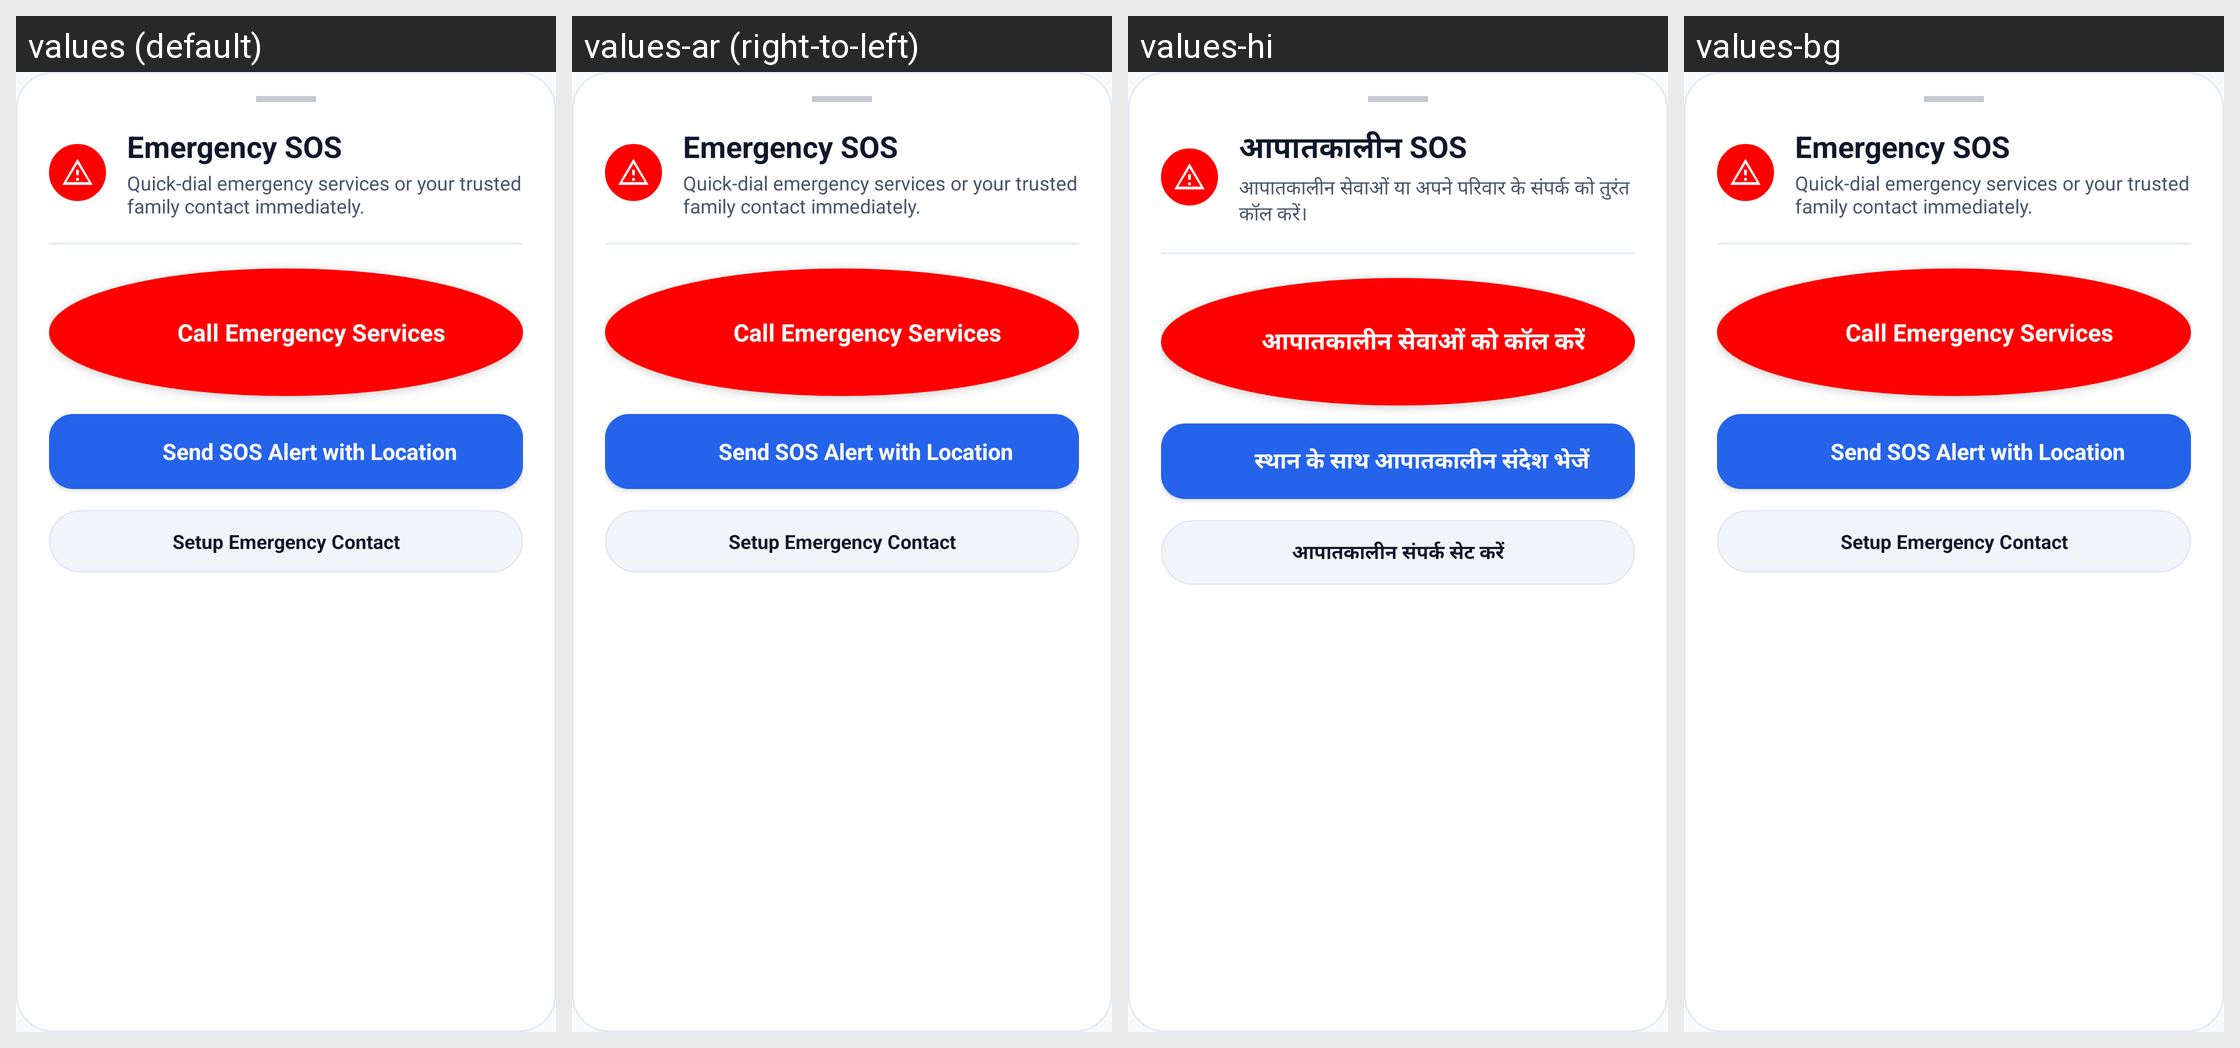

The same Android screen rendered under several of its app's locales, left to right. List the strings drawn on it with the default value and each locale's translation.
Android screen res/layout/dialog_emergency_sos.xml rendered under 4 locales, left to right: values (default), values-ar (right-to-left), values-hi, values-bg. Device: Nexus 5 (rendered at 1080×1920; each locale shown at half size, 540×960, under a caption strip naming it); theme AppTheme.
Other locales in the repository, not shown: values-be, values-br, values-ca, values-cs, values-da, values-de, values-eo, values-es, values-es-rUS, values-et, values-eu, values-fa, values-fi, values-fr, values-ga, values-gl, values-hr, values-hu, values-ia, values-in, values-it, values-iw, values-ja, values-ko, values-lv, values-nl, values-oc, values-pl, values-pt, values-pt-rBR, values-pt-rPT, values-ro, values-ru, values-sk, values-sl, values-sv, values-ta, values-tr, values-uk, values-vi, values-zh-rCN, values-zh-rTW.
Strings drawn on this screen, with the default value and each locale's value (text and hints the layout hard-codes, and strings that could not be matched under every locale, appear in the picture but are not listed):

emergency_sos_title
  values: Emergency SOS
  values-ar: Emergency SOS  [not translated; the default value is used]
  values-hi: आपातकालीन SOS
  values-bg: Emergency SOS  [not translated; the default value is used]

emergency_sos_desc
  values: Quick-dial emergency services or your trusted family contact immediately.
  values-ar: Quick-dial emergency services or your trusted family contact immediately.  [not translated; the default value is used]
  values-hi: आपातकालीन सेवाओं या अपने परिवार के संपर्क को तुरंत कॉल करें।
  values-bg: Quick-dial emergency services or your trusted family contact immediately.  [not translated; the default value is used]

call_emergency_services
  values: Call Emergency Services
  values-ar: Call Emergency Services  [not translated; the default value is used]
  values-hi: आपातकालीन सेवाओं को कॉल करें
  values-bg: Call Emergency Services  [not translated; the default value is used]

send_sos_location_sms
  values: Send SOS Alert with Location
  values-ar: Send SOS Alert with Location  [not translated; the default value is used]
  values-hi: स्थान के साथ आपातकालीन संदेश भेजें
  values-bg: Send SOS Alert with Location  [not translated; the default value is used]

setup_emergency_contact
  values: Setup Emergency Contact
  values-ar: Setup Emergency Contact  [not translated; the default value is used]
  values-hi: आपातकालीन संपर्क सेट करें
  values-bg: Setup Emergency Contact  [not translated; the default value is used]
